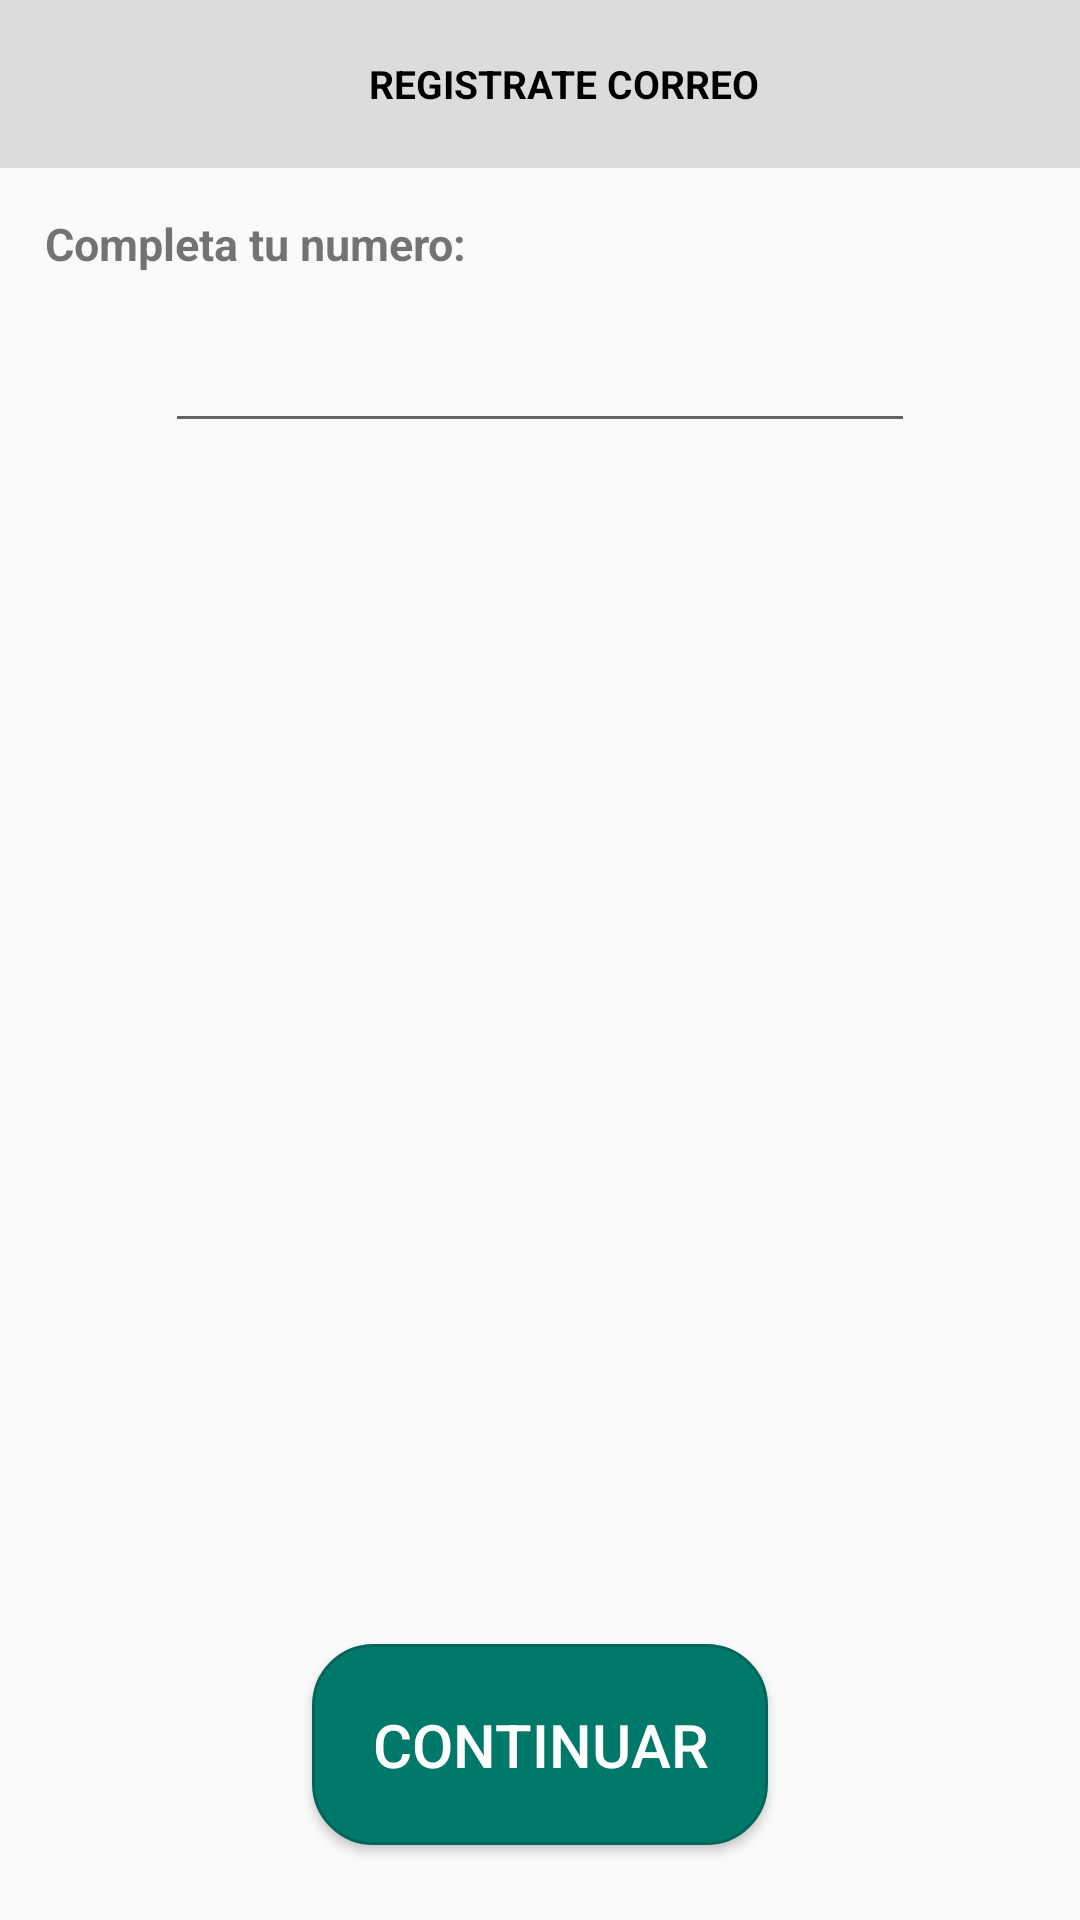

Produce the Android XML layout that renders to this screen, including the resource entries it uses.
<!-- AndroidManifest.xml: application theme AppTheme -->
<!-- res/layout/fragment_email_register.xml -->
<?xml version="1.0" encoding="utf-8"?>
<FrameLayout xmlns:android="http://schemas.android.com/apk/res/android"
    xmlns:tools="http://schemas.android.com/tools"
    android:layout_width="match_parent"
    android:layout_height="match_parent"
    xmlns:app="http://schemas.android.com/apk/res-auto"
    tools:context=".view.ui.fragments.EmailRegisterFragment">

    <androidx.constraintlayout.widget.ConstraintLayout
        android:layout_width="match_parent"
        android:layout_height="match_parent">
        <com.google.android.material.appbar.AppBarLayout
            android:layout_width="match_parent"
            android:layout_height="wrap_content"
            android:id="@+id/toolbarRegisterEmail"
            android:background="@color/toolbarColor"
            app:layout_constraintTop_toTopOf="parent"
            app:layout_constraintStart_toStartOf="parent"
            app:layout_constraintEnd_toEndOf="parent"
            >
            <Toolbar
                android:layout_width="match_parent"
                android:layout_height="wrap_content"
                >
                <LinearLayout
                    android:layout_width="match_parent"
                    android:layout_height="wrap_content"
                    android:orientation="horizontal"
                    android:gravity="center">
                    <TextView
                        android:text="REGISTRATE CORREO"
                        android:layout_width="wrap_content"
                        android:layout_height="wrap_content"
                        android:textColor="#000000"
                        android:textStyle="bold"
                        android:textSize="13sp"/>
                </LinearLayout>

            </Toolbar>
        </com.google.android.material.appbar.AppBarLayout>
        <LinearLayout
            app:layout_constraintTop_toBottomOf="@+id/toolbarRegisterEmail"
            android:layout_width="match_parent"
            android:layout_height="wrap_content"
            android:orientation="vertical"
            android:padding="15dp"
            android:id="@+id/llEmailRegister">

            <TextView
                android:layout_width="wrap_content"
                android:layout_height="wrap_content"
                android:textStyle="bold"
                android:textSize="15dp"
                android:focusable="true"
                android:text="Completa tu numero:"/>

        </LinearLayout>
        <EditText
            app:layout_constraintTop_toBottomOf="@+id/llEmailRegister"
            app:layout_constraintStart_toStartOf="parent"
            app:layout_constraintEnd_toEndOf="parent"
            android:layout_width="250dp"
            android:layout_height="wrap_content"
            android:inputType="textEmailAddress"
            />
        <Button
            android:id="@+id/btnRegisterEmail"
            android:layout_marginBottom="25dp"
            app:layout_constraintStart_toStartOf="parent"
            app:layout_constraintEnd_toEndOf="parent"
            app:layout_constraintBottom_toBottomOf="parent"
            android:layout_gravity="center"
            android:layout_width="wrap_content"
            android:layout_height="wrap_content"
            android:textColor="#ffff"
            android:padding="20dp"
            android:background="@drawable/shape_register_button"
            android:textSize="20sp"
            android:text="Continuar" />

    </androidx.constraintlayout.widget.ConstraintLayout>



</FrameLayout>
<!-- resources referenced by this layout -->
<resources>
  <color name="toolbarColor">#DCDCDC</color>
  <!-- drawable shape_register_button (drawable) -->
  <?xml version="1.0" encoding="utf-8"?>
  <shape xmlns:android="http://schemas.android.com/apk/res/android">
      <corners
          android:radius="20dp">
      </corners>
      <solid
          android:color="#00796B">
      </solid>
      <stroke
          android:color="#00665C"
          android:width="1dp">
      </stroke>
  
  </shape>
  <style name="AppTheme" parent="Theme.AppCompat.Light.NoActionBar">
          
          <item name="colorPrimary">@color/colorPrimary</item>
          <item name="colorPrimaryDark">@color/colorPrimaryDark</item>
          <item name="colorAccent">@color/colorAccent</item>
  
          <item name="android:windowFullscreen">false</item>
          <item name="android:windowNoTitle">true</item>
      </style>
  <color name="colorPrimary">#333333</color>
  <color name="colorPrimaryDark">#131313</color>
  <color name="colorAccent">#202020</color>
</resources>
